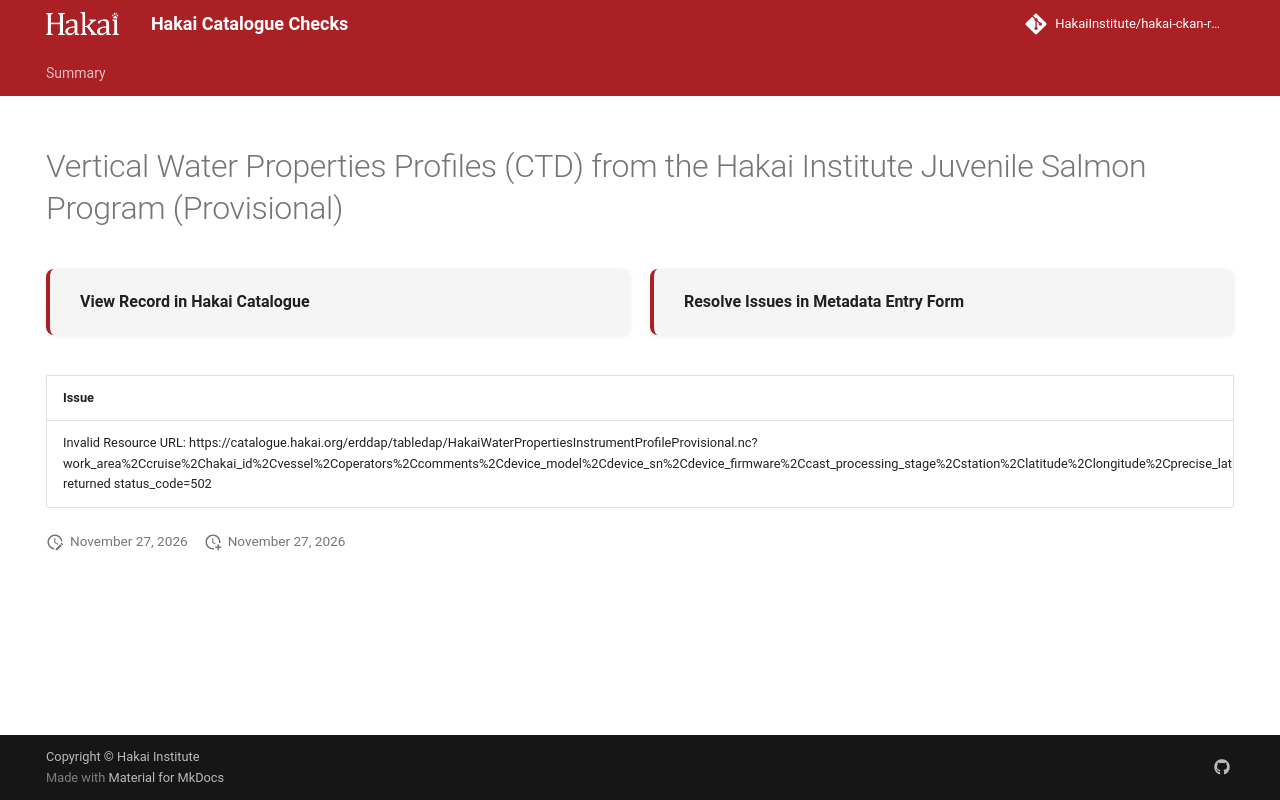

repository: HakaiInstitute/hakai-ckan-records-checks · page: main/records/acd6c43f-6cbd-43c8-9bff-7d9ae6630295/index.html · generator: mkdocs

---
title: Vertical Water Properties Profiles (CTD) from the Hakai Institute Juvenile Salmon Program (Provisional)
hide:
  - navigation
  - toc
---

# Vertical Water Properties Profiles (CTD) from the Hakai Institute Juvenile Salmon Program (Provisional)

<div style="display:flex;flex-wrap:wrap;gap:1rem;margin:1.5rem 0 2rem;">
  <a href="https://catalogue.hakai.org/dataset/ca-cioos_86343dd1-28d0-4d02-8eaf-402d51a7fef7" target="_blank" rel="noopener noreferrer" style="flex:1;min-width:200px;padding:1rem 1.5rem;border-radius:8px;background:var(--md-code-bg-color);text-decoration:none;border-left:4px solid var(--md-primary-fg-color);box-shadow:0 1px 4px rgba(0,0,0,.08);display:flex;align-items:center;">
    <span style="font-weight:600;color:var(--md-typeset-color);">View Record in Hakai Catalogue</span>
  </a>
  
  <a href="https://hakaiinstitute.github.io/hakai-metadata-entry-form#/en/hakai/UTb9hNU3GJRK302QyaKNIvj2OiJ2/-NcYL5JndZWMdXmXuFqB" target="_blank" rel="noopener noreferrer" style="flex:1;min-width:200px;padding:1rem 1.5rem;border-radius:8px;background:var(--md-code-bg-color);text-decoration:none;border-left:4px solid var(--md-primary-fg-color);box-shadow:0 1px 4px rgba(0,0,0,.08);display:flex;align-items:center;">
    <span style="font-weight:600;color:var(--md-typeset-color);">Resolve Issues in Metadata Entry Form</span>
  </a>
  
</div>

| Issue                                                                                                                                                                                                                                                                                                                                                                                                                                                                                                                                                                                                                                                                                                                                                                                                                                                                                                                                                                                                                                                                                                                                                                                                                                                                                                                                                                                                                                                                                                                                   |
|:----------------------------------------------------------------------------------------------------------------------------------------------------------------------------------------------------------------------------------------------------------------------------------------------------------------------------------------------------------------------------------------------------------------------------------------------------------------------------------------------------------------------------------------------------------------------------------------------------------------------------------------------------------------------------------------------------------------------------------------------------------------------------------------------------------------------------------------------------------------------------------------------------------------------------------------------------------------------------------------------------------------------------------------------------------------------------------------------------------------------------------------------------------------------------------------------------------------------------------------------------------------------------------------------------------------------------------------------------------------------------------------------------------------------------------------------------------------------------------------------------------------------------------------|
| Invalid Resource URL: https://catalogue.hakai.org/erddap/tabledap/HakaiWaterPropertiesInstrumentProfileProvisional.nc?work_area%2Ccruise%2Chakai_id%2Cvessel%2Coperators%2Ccomments%2Cdevice_model%2Cdevice_sn%2Cdevice_firmware%2Ccast_processing_stage%2Cstation%2Clatitude%2Clongitude%2Cprecise_latitude%2Cprecise_longitude%2Ctime%2Cbottom_date_time%2Cend_date_time%2Cmeasurement_date_time%2Cbottom_depth%2Ctarget_depth%2Cdrop_speed%2Cdirection_flag%2Cdescent_rate%2Cdepth%2Cdepth_UQL%2Cdepth_flag_description%2Cpressure%2Cpressure_UQL%2Cpressure_flag_description%2Cconductivity%2Cconductivity_UQL%2Cconductivity_flag_description%2Ctemperature%2Ctemperature_UQL%2Ctemperature_flag_description%2Csalinity%2Csalinity_UQL%2Csalinity_flag_description%2Cdissolved_oxygen_ml_l%2Cdissolved_oxygen_ml_l_UQL%2Cdissolved_oxygen_ml_l_flag_description%2Crinko_do_ml_l%2Crinko_do_ml_l_UQL%2Crinko_do_ml_l_flag_description%2Cflc%2Cflc_UQL%2Cflc_flag_description%2Cturbidity%2Cturbidity_UQL%2Cturbidity_flag_description%2Cpar%2Cpar_UQL%2Cpar_flag_description%2Cc_star_at%2Cc_star_at_UQL%2Cc_star_at_flag_description%2Cph%2Cph_UQL%2Ccph_flag_description%2Cbackscatter_beta%2Cbackscatter_beta_UQL%2Cbackscatter_beta_flag_description%2Ccdom_ppb%2Ccdom_ppb_UQL%2Ccdom_flag_description&work_area=~%22QUADRA%7CJOHNSTONE%20STRAIT%22&cruise=~%22JS%7CJS%20C%7CJS1%7CJS12%7CJSA1%7CJSA2%7CJSB%7CJSC%7CJSSOCKEYE%7COTHER%2CJSSOCKEYE%7CDI_C%2CDISOCKEYE%7CDI_W%2CDISOCKEYE%7CDISOCKEYE%22 returned status_code=502 |

<script>
   document.addEventListener("DOMContentLoaded", function() {
    var map = L.map('map').setView([51.505, -125.09], 5);
    L.tileLayer('https://tile.openstreetmap.org/{z}/{x}/{y}.png', {
        maxZoom: 19,
        attribution: '&copy; <a href="http://www.openstreetmap.org/copyright">OpenStreetMap</a>'
    }).addTo(map);
    var geojsonFeature = {
        "type": "Feature",
        "properties": {
            "name" : "Vertical Water Properties Profiles (CTD) from the Hakai Institute Juvenile Salmon Program (Provisional)"
        },
        "geometry": {'type': 'Polygon', 'coordinates': [[[-127.2, 49.92], [-124.6, 49.92], [-124.6, 50.8], [-127.2, 50.8], [-127.2, 49.92]]]}
    }
    L.geoJSON(geojsonFeature).addTo(map);
   })
</script>
